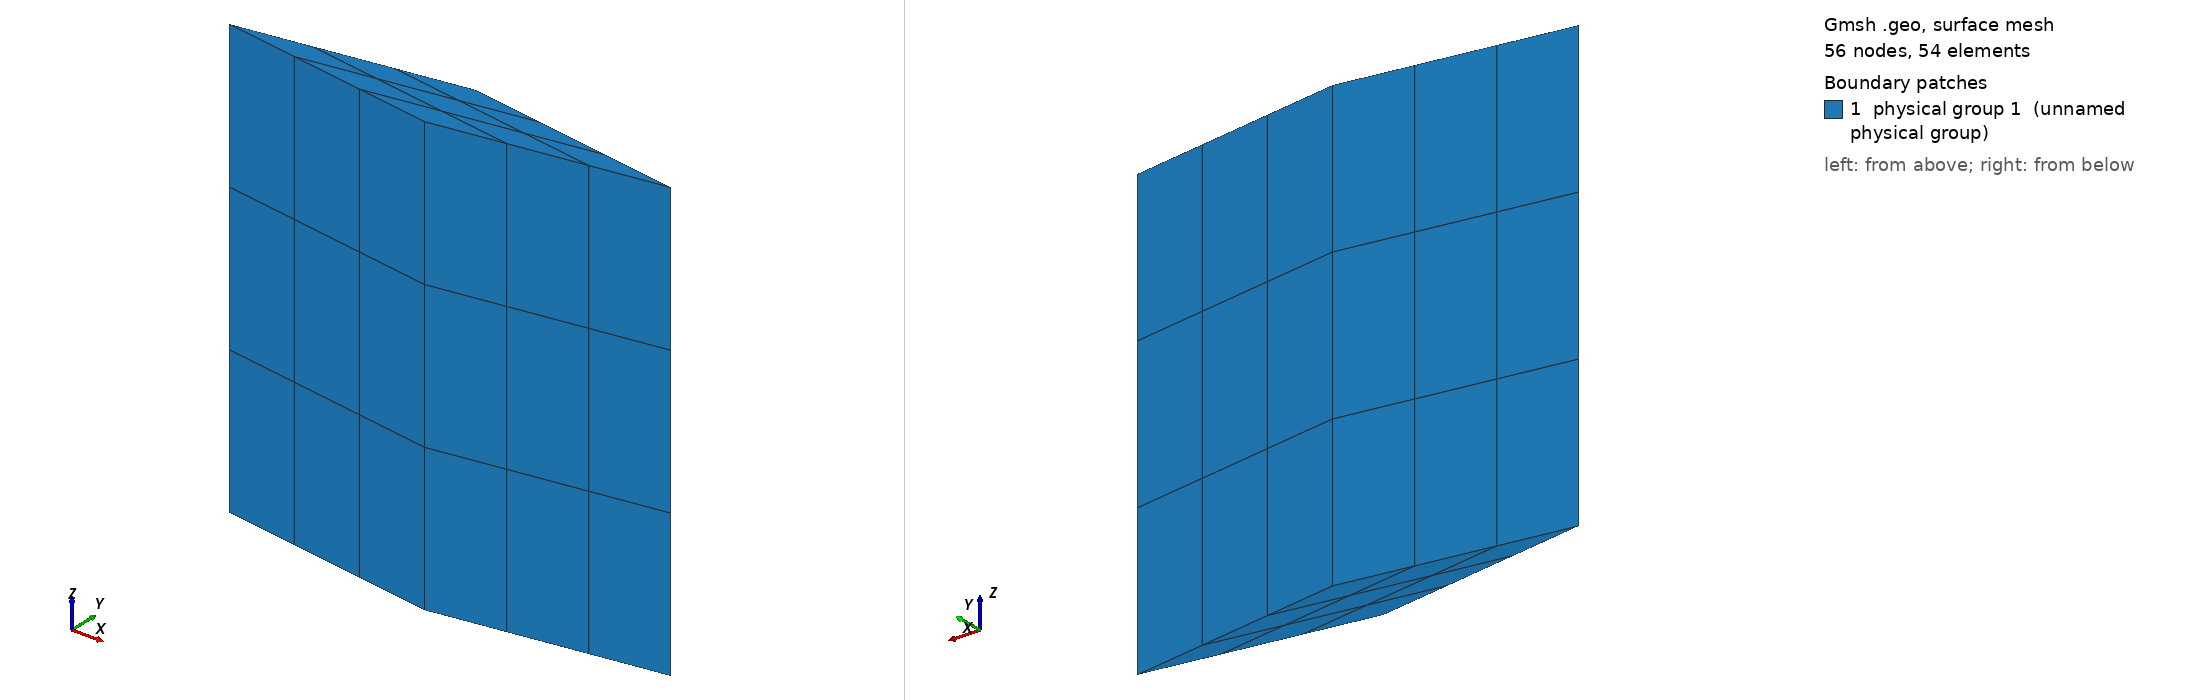

Gmsh geometry script, surface-meshed: 56 nodes, 54 surface elements. Boundary patches (legend numbers): 1 physical group 1 (unnamed physical group). Left view from above one corner, right view from below the opposite corner. Legend entries are the model's physical surfaces. The drawing asked Gmsh for element sizes between 1% and 20% of the model's largest extent; the script's own settings can give other sizes.

=== C7_3D_Surface.geo (drawn) ===
//
// nombre de noeuds par direction
x1=4;
x2=4;
x3=4;
//
//+
SetFactory("OpenCASCADE");
//
// declaration des deux hexa
Point(1) = {-1,0,1};
Point(2) = {0,0.15,1};
Point(3) = {1,0,1};
Point(4) = {0,-0.15,1};
Point(5) = {-1,0,-1};
Point(6) = {0,0.15,-1};
Point(7) = {1,0,-1};
Point(8) = {0,-0.15,-1};
//
Line (1) = {1,2};
Line (2) = {2,3};
Line (3) = {3,4};
Line (4) = {4,1};
Line Loop (1) = {1:4};
Line (5) = {5,6};
Line (6) = {6,7};
Line (7) = {7,8};
Line (8) = {8,5};
Line Loop (2) = {5:8};
Line (9) = {1,5};
Line (10) = {2,6};
Line (11) = {3,7};
Line (12) = {4,8};
Line Loop (3) = {1,10,5,9};
Line Loop (4) = {2,11,6,10};
Line Loop (5) = {3,11,7,12};
Line Loop (6) = {4,12,8,9};
//
Plane Surface (1) = {1};
Plane Surface (2) = {2};
Plane Surface (3) = {3};
Plane Surface (4) = {4};
Plane Surface (5) = {5};
Plane Surface (6) = {6};
Surface Loop (1) = {1:6};
Physical Surface(1) = {1:6};
//
////////////////////////
//		      //
//	MESH	      //
//		      //
////////////////////////
//+
//
// definition du maillage sur les courbes
// 
Transfinite Curve {1,3,7,5} = x1 Using Progression 1;
Transfinite Curve {2,4,8,6} = x2 Using Progression 1;
Transfinite Curve {9,10,11,12} = x3 Using Progression 1;
//
Transfinite Surface {1:6};
// on recombine les surfaces pour avoir des quads
Recombine Surface "*";
//+
